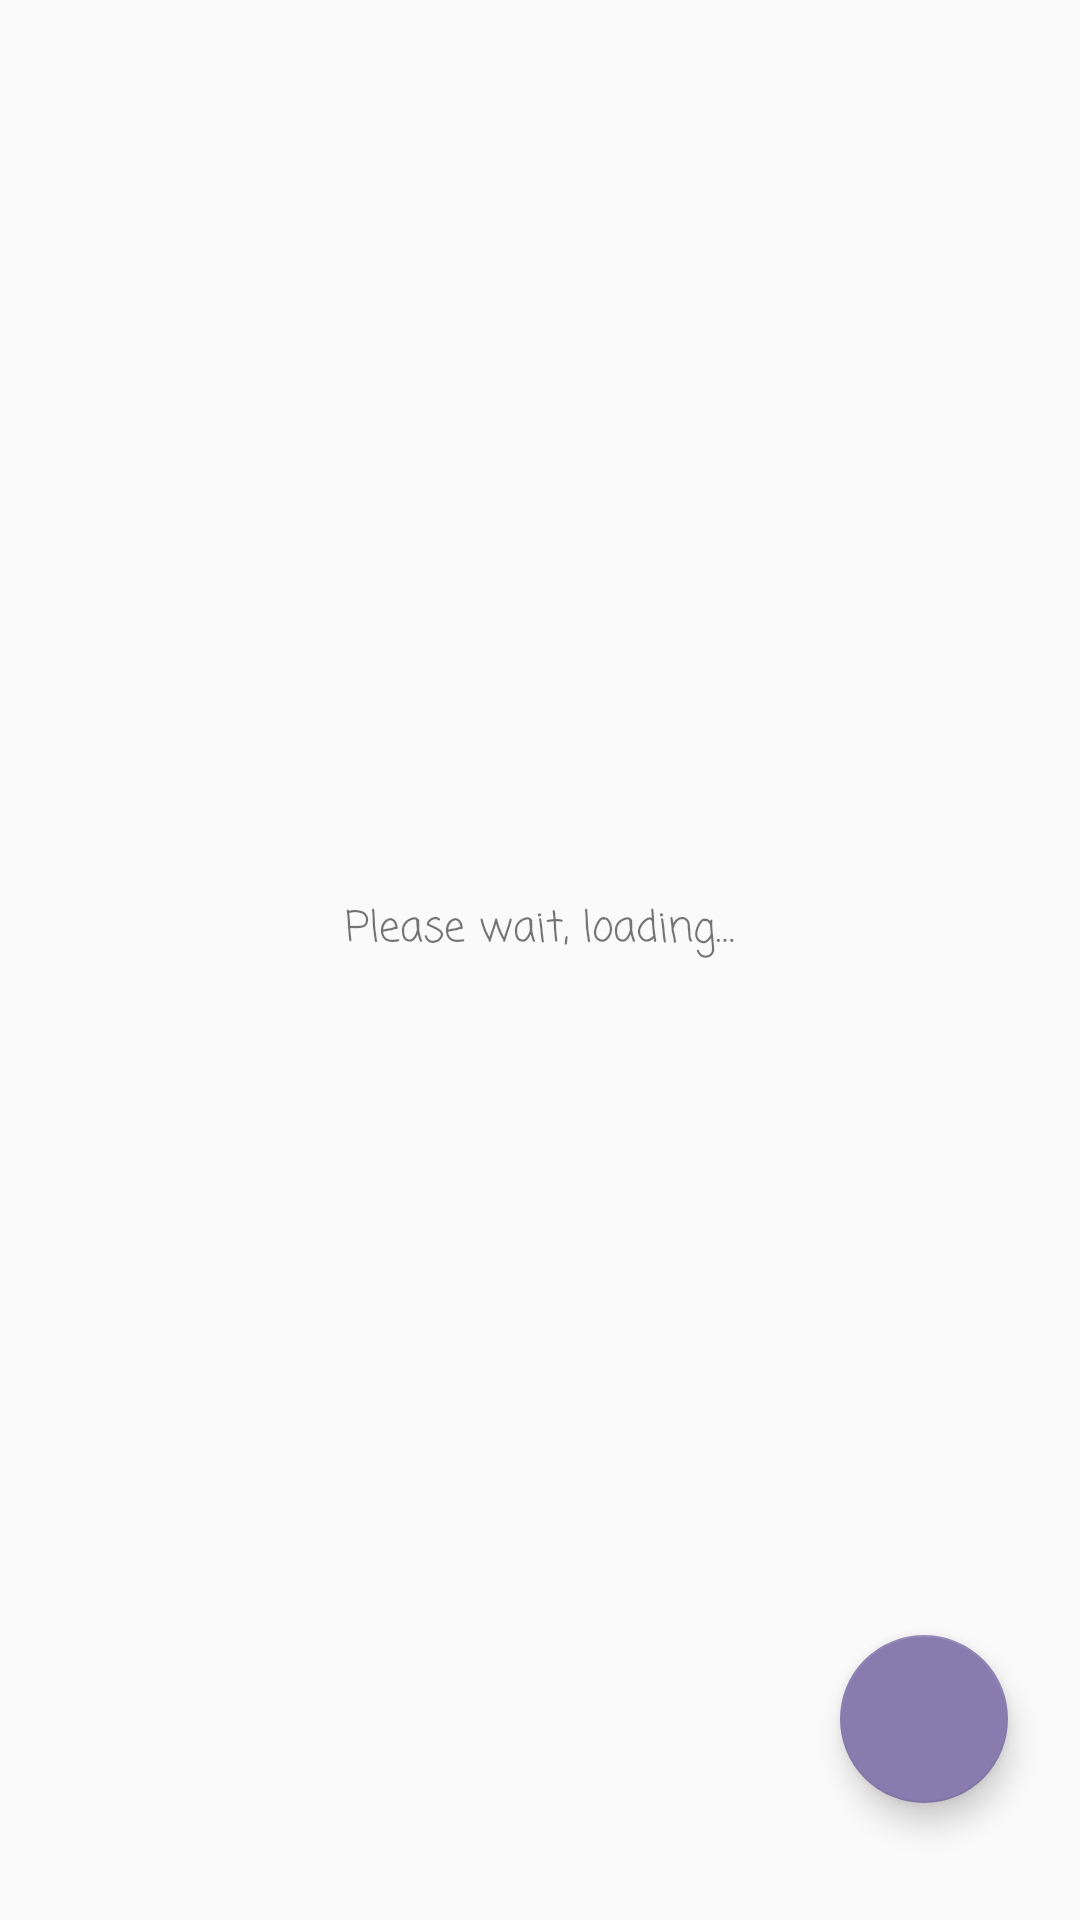

This screen was rendered from an Android layout file. Write that file and the resources it references.
<!-- AndroidManifest.xml: application theme AppTheme -->
<!-- res/layout/activity_start.xml -->
<?xml version="1.0" encoding="utf-8"?>
<android.support.design.widget.CoordinatorLayout
    xmlns:android="http://schemas.android.com/apk/res/android"
    xmlns:app="http://schemas.android.com/apk/res-auto"
    xmlns:tools="http://schemas.android.com/tools"
    android:layout_width="match_parent"
    android:layout_height="match_parent"
    android:paddingBottom="@dimen/activity_horizontal_margin"
    android:paddingLeft="@dimen/fab_margin_right"
    android:paddingRight="@dimen/fab_margin_right"
    android:paddingTop="@dimen/activity_horizontal_margin"
    android:id="@+id/startFragment"
    tools:context="uom.gr.imagecfs.StartActivity">


    <ImageView
        android:id="@+id/imageView"
        android:layout_width="100dp"
        android:layout_height="100dp"
        android:layout_gravity="top|center"

        app:layout_constraintEnd_toEndOf="parent"
        app:layout_constraintStart_toStartOf="parent"
        app:layout_constraintTop_toTopOf="parent"
        android:transitionName="theImage"
        android:layout_marginTop="70dp"
        tools:layout_editor_absoluteX="-140dp" />

    <TextView
        android:id="@+id/textlol"
        android:text="@string/loading"
        android:layout_width="wrap_content"
        android:layout_height="wrap_content"
        android:fontFamily="casual"
        android:layout_gravity="center|center"
        android:layout_marginBottom="20dp"


        />

    <include layout="@layout/fab_buttons" />

</android.support.design.widget.CoordinatorLayout>
<!-- res/layout/fab_buttons.xml (included above) -->
<?xml version="1.0" encoding="utf-8"?>
<android.support.design.widget.CoordinatorLayout
    xmlns:android="http://schemas.android.com/apk/res/android"
    xmlns:app="http://schemas.android.com/apk/res-auto"
    android:layout_width="match_parent"
    android:layout_height="match_parent">

        <android.support.design.widget.FloatingActionButton
            android:layout_width="wrap_content"
            android:layout_height="wrap_content"
            android:layout_gravity="right|bottom"
            android:scaleType="center"
            android:layout_marginBottom="@dimen/fab_margin"
            android:layout_marginRight="@dimen/fab_margin_right"
            android:src="@drawable/ic_action_name"
            android:elevation="6dp"
            android:transitionName="fab"
            android:id="@+id/fabMain"
            app:backgroundTint="@color/fab1"
            android:tint="@color/fabF"
            />

        <android.support.design.widget.FloatingActionButton
        android:layout_width="wrap_content"
        android:layout_height="wrap_content"
        android:layout_gravity="right|bottom"
        android:layout_marginRight="@dimen/fab_margin_right"
        android:scaleType="center"
        android:layout_marginBottom="@dimen/fab_margin_1"
        android:src="@drawable/ic_camera"
        android:elevation="6dp"
        android:id="@+id/fab_camera"
        app:backgroundTint="@color/fab2"
            android:tint="@color/fabF"
        android:visibility="invisible"
            />



        <android.support.design.widget.FloatingActionButton
        android:layout_width="wrap_content"
        android:layout_height="wrap_content"
        android:layout_gravity="right|bottom"
        android:layout_marginRight="@dimen/fab_margin_right"
        android:scaleType="center"
        android:layout_marginBottom="@dimen/fab_margin_2"
        android:src="@drawable/ic_gallery"
        android:elevation="6dp"
        android:id="@+id/fab_gallery"
            android:tint="@color/fabF"
        app:backgroundTint="@color/fab2"
        android:visibility="invisible"
            />
</android.support.design.widget.CoordinatorLayout>
<!-- resources referenced by this layout -->
<resources>
  <color name="fab1">#887CAF</color>
  <color name="fab2">#887CAF</color>
  <dimen name="activity_horizontal_margin">16dp</dimen>
  <dimen name="fab_margin">23dp</dimen>
  <dimen name="fab_margin_1">93dp</dimen>
  <dimen name="fab_margin_2">163dp</dimen>
  <dimen name="fab_margin_right">12dp</dimen>
  <!-- drawable ic_camera: png bitmap (drawable-hdpi, 481 bytes) -->
  <!-- drawable ic_gallery: png bitmap (drawable-hdpi, 1169 bytes) -->
  <string name="loading">"Please wait, loading…"</string>
  <style name="AppTheme" parent="Theme.AppCompat.Light.NoActionBar">
          
          <item name="colorPrimary">@color/colorPrimary</item>
          <item name="colorPrimaryDark">@color/colorPrimaryDark</item>
          <item name="colorAccent">@color/colorAccent</item>
      </style>
  <color name="colorPrimary">#887CAF</color>
  <color name="colorPrimaryDark">#4f407e</color>
  <color name="colorAccent">#887CAF</color>
</resources>
